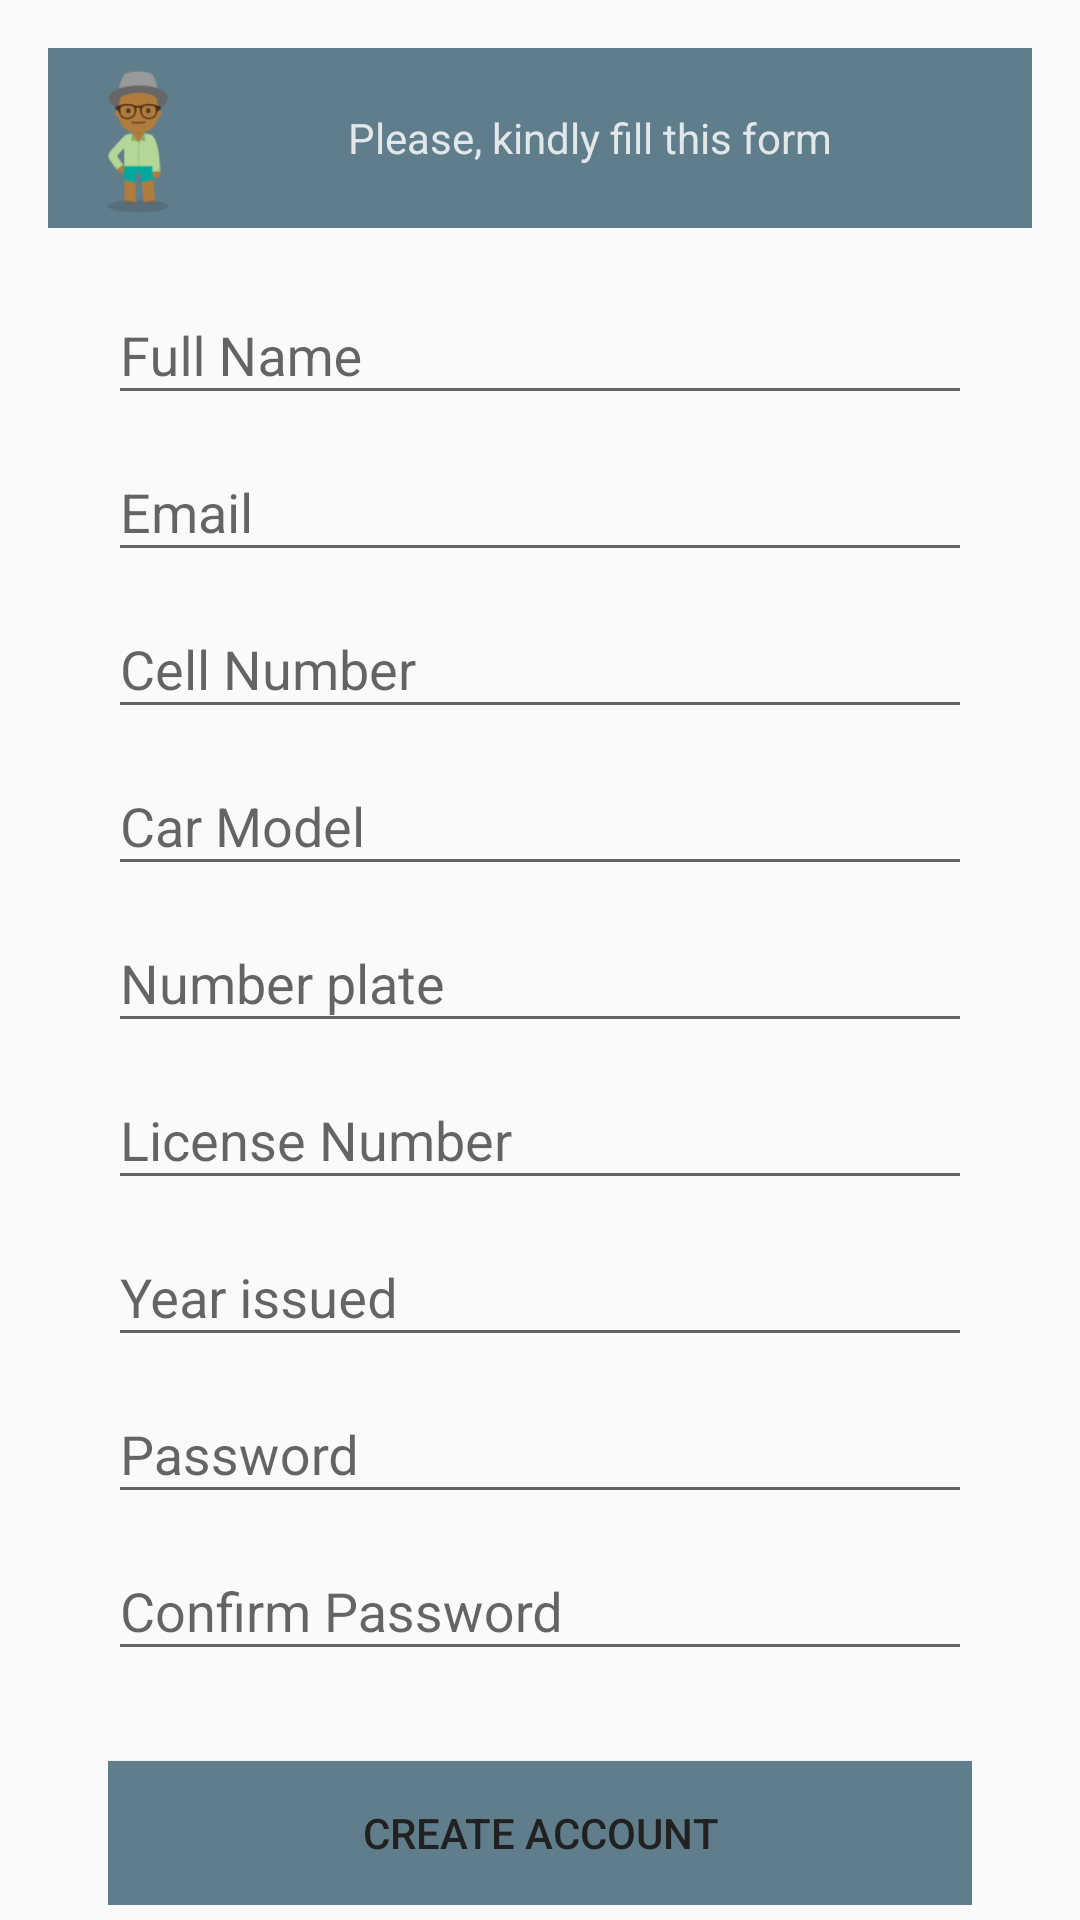

Write the Android layout XML for this screen, with the resource values it uses.
<!-- AndroidManifest.xml: application theme AppTheme -->
<!-- res/layout/fragment_registration.xml -->
<android.support.v4.widget.NestedScrollView xmlns:android="http://schemas.android.com/apk/res/android"
             xmlns:tools="http://schemas.android.com/tools"
             android:layout_width="match_parent"
             android:layout_height="match_parent"
             tools:context="ansteph.com.beecabfordrivers.view.registration.RegistrationFragment">

    <LinearLayout
        android:layout_width="match_parent"
        android:layout_height="match_parent"
        android:orientation="vertical"
        android:paddingLeft="@dimen/activity_horizontal_margin"
        android:paddingRight="@dimen/activity_horizontal_margin"
        android:paddingTop="@dimen/activity_vertical_margin"
        android:paddingBottom="@dimen/activity_vertical_margin"
       >



        <LinearLayout
            android:layout_width="match_parent"
            android:layout_height="wrap_content"
            android:orientation="horizontal"
            android:background="@color/colorAccent">
            <ImageView
                android:layout_width="60dp"
                android:layout_height="60dp"
                android:layout_gravity="center_horizontal"
                android:layout_marginRight="40dp"

                android:src="@mipmap/ic_vusi" />
            <TextView
                android:layout_width="wrap_content"
                android:layout_height="wrap_content"
                android:textAppearance="?android:attr/textAppearanceLarge"
                android:text="Please, kindly fill this form"
                android:onClick="registerClient"
                android:textSize="14sp"
                android:clickable="true"
                android:textColor="@color/white"
                android:id="@+id/txtRegistration"
                android:layout_gravity="right|center_vertical" />

        </LinearLayout>


        <LinearLayout
            android:layout_width="fill_parent"
            android:layout_height="match_parent"

            android:orientation="vertical"
            android:paddingLeft="20dp"
            android:paddingRight="20dp"
            android:paddingTop="10dp">



            <android.support.design.widget.TextInputLayout
                android:id="@+id/input_layout_name"
                android:layout_width="match_parent"
                android:layout_height="wrap_content">

                <EditText
                    android:id="@+id/input_name"
                    android:layout_width="match_parent"
                    android:layout_height="wrap_content"
                    android:singleLine="true"
                    android:inputType="textCapWords"
                    android:hint="@string/hint_name" />
            </android.support.design.widget.TextInputLayout>

            <android.support.design.widget.TextInputLayout
                android:id="@+id/input_layout_email"
                android:layout_width="match_parent"
                android:layout_height="wrap_content">

                <EditText
                    android:id="@+id/input_email"
                    android:layout_width="match_parent"
                    android:layout_height="wrap_content"
                    android:inputType="textEmailAddress"

                    android:hint="@string/hint_email" />
            </android.support.design.widget.TextInputLayout>


            <android.support.design.widget.TextInputLayout
                android:id="@+id/input_layout_mobile"
                android:layout_width="match_parent"
                android:layout_height="wrap_content">

                <EditText
                    android:id="@+id/input_mobile"
                    android:layout_width="match_parent"
                    android:layout_height="wrap_content"
                    android:inputType="phone"
                    android:hint="@string/hint_mobile" />
            </android.support.design.widget.TextInputLayout>

            <android.support.design.widget.TextInputLayout
                android:id="@+id/input_layout_companyname"
                android:layout_width="match_parent"
                android:visibility="gone"
                android:layout_height="wrap_content">

                <EditText
                    android:id="@+id/input_companyname"
                    android:layout_width="match_parent"
                    android:layout_height="wrap_content"
                    android:text="BeeCab"
                    android:inputType="text"
                    android:hint="Company Name" />
            </android.support.design.widget.TextInputLayout>

            <android.support.design.widget.TextInputLayout
                android:id="@+id/input_layout_carmodel"
                android:layout_width="match_parent"
                android:layout_height="wrap_content">

                <EditText
                    android:id="@+id/input_model"
                    android:layout_width="match_parent"
                    android:layout_height="wrap_content"
                    android:inputType="text"
                    android:hint="Car Model" />
            </android.support.design.widget.TextInputLayout>

            <android.support.design.widget.TextInputLayout
                android:id="@+id/input_layout_plate"
                android:layout_width="match_parent"
                android:layout_height="wrap_content">

                <EditText
                    android:id="@+id/input_plate"
                    android:layout_width="match_parent"
                    android:layout_height="wrap_content"
                    android:inputType="textCapCharacters"
                    android:hint="Number plate" />
            </android.support.design.widget.TextInputLayout>

            <android.support.design.widget.TextInputLayout
                android:id="@+id/input_layout_cablicence"
                android:layout_width="match_parent"
                android:layout_height="wrap_content">

                <EditText
                    android:id="@+id/input_cablicence"
                    android:layout_width="match_parent"
                    android:layout_height="wrap_content"
                    android:inputType="text"
                    android:hint="License Number" />
            </android.support.design.widget.TextInputLayout>

            <android.support.design.widget.TextInputLayout
                android:id="@+id/input_layout_year"
                android:layout_width="match_parent"
                android:layout_height="wrap_content">

                <EditText
                    android:id="@+id/input_year"
                    android:layout_width="match_parent"
                    android:layout_height="wrap_content"
                    android:inputType="numberSigned"
                    android:hint="Year issued" />
            </android.support.design.widget.TextInputLayout>



            <android.support.design.widget.TextInputLayout
                android:id="@+id/input_layout_password"
                android:layout_width="match_parent"
                android:layout_height="wrap_content">

                <EditText
                    android:id="@+id/input_password"
                    android:layout_width="match_parent"
                    android:layout_height="wrap_content"
                    android:inputType="textPassword"
                    android:hint="@string/hint_password" />
            </android.support.design.widget.TextInputLayout>

            <RelativeLayout
                android:layout_width="match_parent"
                android:layout_height="wrap_content">
                <android.support.design.widget.TextInputLayout
                    android:id="@+id/input_layout_Confirm_password"
                    android:layout_width="match_parent"
                    android:layout_height="wrap_content">

                    <EditText
                        android:id="@+id/input_confirm_password"
                        android:layout_width="match_parent"
                        android:layout_height="wrap_content"
                        android:inputType="textPassword"
                        android:hint="@string/hint_confirm_password" />
                </android.support.design.widget.TextInputLayout>
                <ImageView
                    android:layout_width="wrap_content"
                    android:layout_height="wrap_content"
                    android:visibility="invisible"
                    android:id="@+id/imgValid"
                    android:src="@mipmap/ic_valid"
                    android:layout_alignParentTop="true"
                    android:layout_alignParentEnd="true"
                    android:layout_alignParentRight="true"/>

            </RelativeLayout>


            <Button android:id="@+id/btn_signup"
                    android:layout_width="fill_parent"
                    android:layout_height="wrap_content"
                    android:text="@string/btn_sign_up"
                    android:elevation="8dp"
                    android:background="@color/colorAccent"
                    android:layout_marginTop="30dp"
                    android:textColor="@color/textColorPrimary"/>


        </LinearLayout>



    </LinearLayout>


</android.support.v4.widget.NestedScrollView>
<!-- resources referenced by this layout -->
<resources>
  <color name="colorAccent">#607D8B</color>
  <color name="textColorPrimary">#212121</color>
  <color name="white">#D0FFFFFF</color>
  <dimen name="activity_horizontal_margin">16dp</dimen>
  <dimen name="activity_vertical_margin">16dp</dimen>
  <!-- mipmap ic_vusi: png bitmap (mipmap-hdpi, 2094 bytes) -->
  <string name="btn_sign_up">Create Account</string>
  <string name="hint_confirm_password">Confirm Password</string>
  <string name="hint_email">Email</string>
  <string name="hint_mobile">Cell Number</string>
  <string name="hint_name">Full Name</string>
  <string name="hint_password">Password</string>
  <style name="AppTheme" parent="Theme.AppCompat.Light.DarkActionBar">
          
          <item name="colorPrimary">@color/colorPrimary</item>
          <item name="colorPrimaryDark">@color/colorPrimaryDark</item>
          <item name="colorAccent">@color/colorAccent</item>
      </style>
  <color name="colorPrimary">#FFC107</color>
  <color name="colorPrimaryDark">#FFA000</color>
</resources>
